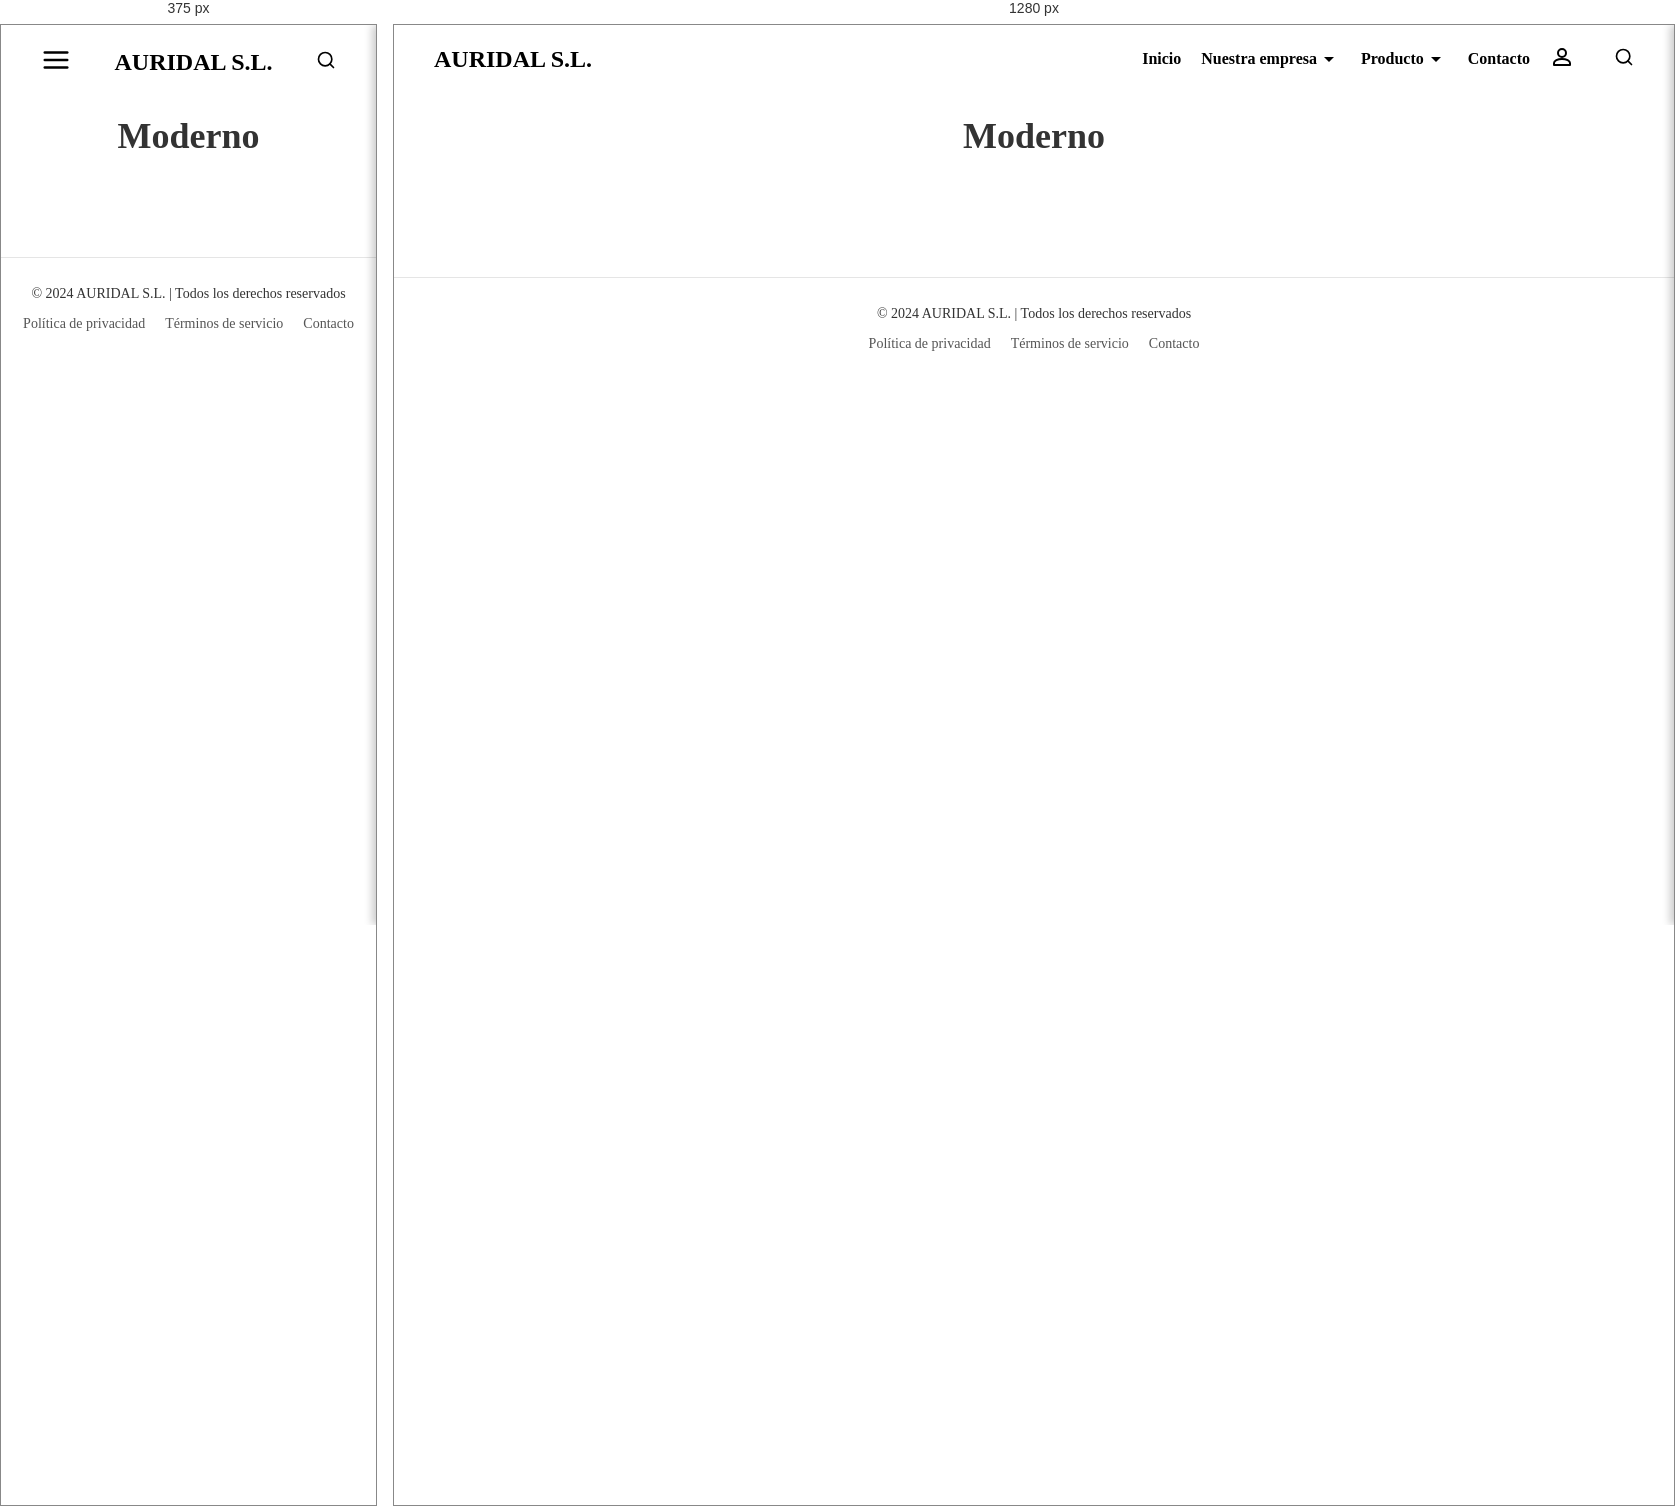
Rendered at 375 px and 1280 px, left to right.

<!-- file: moderno.html -->
<!DOCTYPE html>
<html lang="en">
<head>
    <meta charset="UTF-8">
    <meta name="viewport" content="width=device-width, initial-scale=1.0">
    <title>Moderno - AURIDAL S.L.</title>
    <link rel="stylesheet" href="../css/styles.css">
    <link href="https://fonts.googleapis.com/css2?family=Playfair+Display&display=swap" rel="stylesheet">
    <link rel="icon" type="image/x-icon" href="/images/favicon.webp">
</head>
<body>
    <!-- Barra  de navegación -->
    <header>
        <nav class="top-menu">
            <div class="menu-icon" id="menuIcon">
                <!-- SVG for the Menu Icon -->
                <svg xmlns="http://www.w3.org/2000/svg" width="30" height="30" viewBox="0 0 24 24" fill="none" stroke="black" stroke-width="2" stroke-linecap="round" stroke-linejoin="round" id="menuSvg">
                    <line x1="3" y1="12" x2="21" y2="12"></line>
                    <line x1="3" y1="6" x2="21" y2="6"></line>
                    <line x1="3" y1="18" x2="21" y2="18"></line>
                </svg>
            </div>
            <a href="../index.html">
                <div class="logo">AURIDAL S.L.</div> 
            </a>
            <div class="menu-container">
                <ul class="menu">
                    <li><a href="../index.html">Inicio</a></li>
                    <li class="dropdown">
                        <a href="#" class="dropbtn" role="link" tabindex="0" aria-expanded="false" aria-haspopup="true">
                            Nuestra empresa
                            <svg xmlns="http://www.w3.org/2000/svg" viewBox="0 0 24 24" width="24" height="24">
                                <path fill="black" d="M7 10l5 5 5-5z"/>
                            </svg>
                        </a>
                        <div class="dropdown-content">
                            <a href="../nuestraEmpresa/queOfrecemos.html">¿Qué ofrecemos?</a>
                            <a href="../nuestraEmpresa/quienesSomos.html">¿Quiénes somos?</a>
                        </div>
                    </li>
                    <li class="dropdown">
                        <a href="#" class="dropbtn" role="link" tabindex="0" aria-expanded="false" aria-haspopup="true">
                            Producto
                            <svg xmlns="http://www.w3.org/2000/svg" viewBox="0 0 24 24" width="24" height="24">
                                <path fill="black" d="M7 10l5 5 5-5z"/>
                            </svg>
                        </a>
                        <div class="dropdown-content">
                            <a href="../producto/colores.html">Colores</a>
                            <a href="../producto/clasico.html">Clásico</a>
                            <a href="../producto/natural.html">Natural</a>
                            <a href="../producto/moderno.html">Moderno</a>
                        </div>
                    </li>
                    <li><a href="../pie/contacto.html">Contacto</a></li>
                    <li id="userIcon" class="dropdown">
                        <a href="#" id="profileButton">
                            <svg xmlns="http://www.w3.org/2000/svg" width="24" height="24" viewBox="0 0 24 24" fill="none" stroke="currentColor" stroke-width="2" stroke-linecap="round" stroke-linejoin="round">
                                <path d="M12 12c2.21 0 4-1.79 4-4s-1.79-4-4-4-4 1.79-4 4 1.79 4 4 4z"/>
                                <path d="M12 14c-4.42 0-8 1.79-8 4v2h16v-2c0-2.21-3.58-4-8-4z"/>
                            </svg>
                        </a>
                        <div  id="userDropdown" class="dropdown-content">
                            <a href="../login.html">Inicia sesión</a>
                        </div>
                    </li>
                </ul>
                <div class="search-container">
                    <input type="text" placeholder="Search..." id="searchInput" class="hidden">
                    <button id="searchButton">
                        <!-- Inline SVG for the search icon -->
                        <svg class="search-icon" xmlns="http://www.w3.org/2000/svg" width="20" height="20" viewBox="0 0 24 24" fill="none" stroke="currentColor" stroke-width="2" stroke-linecap="round" stroke-linejoin="round">
                            <circle cx="11" cy="11" r="8"></circle>
                            <line x1="21" y1="21" x2="16.65" y2="16.65"></line>
                        </svg>
                    </button>
                </div>
                
            </div>
        </nav>
    </header>

    <!-- Side Navigation Menu for Mobile (hidden by default) -->
    <div id="sideMenu" class="side-menu">
        <div class="side-menu-header">
            <a href="../index.html">
                <div class="logo">AURIDAL S.L.</div> 
            </a>
            <a href="#" class="closebtn" id="closeBtn">&times;</a>
        </div>
        <ul class="dropdown">
            <a href="../login.html" id="sideMenuAuthLink" class="dropbtn" role="link" tabindex="0" aria-expanded="false" aria-haspopup="true">
                <svg xmlns="http://www.w3.org/2000/svg" width="24" height="24" viewBox="0 0 24 24" fill="none" stroke="currentColor" stroke-width="2" stroke-linecap="round" stroke-linejoin="round">
                    <path d="M12 12c2.21 0 4-1.79 4-4s-1.79-4-4-4-4 1.79-4 4 1.79 4 4 4z"/>
                    <path d="M12 14c-4.42 0-8 1.79-8 4v2h16v-2c0-2.21-3.58-4-8-4z"/>
                </svg>
                Inicia sesión
            </a>
        </ul>
        <ul class="dropdown">
            <a href="#" class="dropbtn" role="link" tabindex="0" aria-expanded="false" aria-haspopup="true">
              Nuestra empresa
                <svg xmlns="http://www.w3.org/2000/svg" viewBox="0 0 24 24" width="24" height="24">
                    <path fill="white" d="M7 10l5 5 5-5z"/>
                </svg>
            </a>
            <div class="dropdown-content">
                <a href="../nuestraEmpresa/queOfrecemos.html">¿Qué ofrecemos?</a>
                <a href="../nuestraEmpresa/quienesSomos.html">¿Quiénes somos?</a>
            </div>
        </ul>
        <ul class="dropdown">
            <a href="#" class="dropbtn" role="link" tabindex="0" aria-expanded="false" aria-haspopup="true">
              Producto
                <svg xmlns="http://www.w3.org/2000/svg" viewBox="0 0 24 24" width="24" height="24">
                    <path fill="white" d="M7 10l5 5 5-5z"/>
                </svg>
            </a>
            <div class="dropdown-content">
                <a href="../producto/colores.html">Colores</a>
                <a href="../producto/clasico.html">Clásico</a>
                <a href="../producto/natural.html">Natural</a>
                <a href="../producto/moderno.html">Moderno</a>
            </div>
        </ul>
        <ul>
            <a href="../pie/contacto.html">Contacto</a>
        </ul>
    </div>

    <!-- Cart Sidebar -->
    <div id="cart-sidebar" class="cart-sidebar">
        <div class="cart-sidebar-header">
            <h2>Tu Carrito</h2>
            <button class="close-cart" onclick="toggleCartSidebar()">✖</button>
        </div>
        <div id="cart-items" class="cart-items">
            <!-- Cart items will be dynamically loaded here -->
        </div>
        <div class="cart-sidebar-footer">
            <button class="checkout-button">
                <strong style="font-size: 18px;">Generar factura</strong>
                <p><span id="total-amount">0.00€</span></p>
            </button>
        </div>
    </div> 

    <!-- Main content -->
    <main>
        <!-- Title -->
        <div>
            <section class="product-title">
                <h1>Moderno</h1>
                <!-- Breadcrumb with Home Icon -->
            <p>
                <!-- Home SVG icon
                <a href="../index.html" style="text-decoration: none; color: inherit;">
                    <svg href="../index.html" xmlns="http://www.w3.org/2000/svg" width="16" height="16" fill="currentColor" class="bi bi-house" viewBox="0 0 16 16">
                        <path fill-rule="evenodd" d="M8 .134l6.571 5.428c.326.27.429.745.245 1.12a.857.857 0 0 1-.794.48H12.86v5.527a.857.857 0 0 1-.857.857h-1.715a.857.857 0 0 1-.857-.857V9.429H6.571v3.857a.857.857 0 0 1-.857.857H4a.857.857 0 0 1-.857-.857V7.163H2.128a.857.857 0 0 1-.794-.48.857.857 0 0 1 .245-1.12L8 .134z"/>
                    </svg>
                </a>
                    > Producto > 
                <a href="moderno.html" style="text-decoration: none; color: inherit;"> Moderno -->
            </p>
            </section>
        </div>

        <!-- Mosaic of Products with Arrow Navigation -->
        <section class="product-mosaic">
            <div class="product-grid">

            </div>
        </section>
        
        <!-- Pop-Up Notification -->
        <div id="popup" class="popup">
            <span id="popup-close" class="popup-close">&times;</span>
            <div id="popup-emoji" class="popup-emoji"></div>
            <span id="popup-message"></span>
        </div>
    </main>

    <script src="../js/utils.js"></script>
    <script src="../js/category.js"></script>
    <script>
        // Set the category name
        const category = 'moderno';

        // Update the page title and breadcrumb
        document.title = `${capitalizeFirstLetter(category)} - AURIDAL S.L.`;
        document.querySelector('.product-title h1').textContent = capitalizeFirstLetter(category);
        const breadcrumb = document.querySelector('.product-title p');
        console.log("Breadcrumb:", breadcrumb);
        breadcrumb.innerHTML = 
        `<!-- Home SVG icon -->
                <a href="../index.html" style="text-decoration: none; color: inherit;">
                    <svg href="../index.html" xmlns="http://www.w3.org/2000/svg" width="16" height="16" fill="currentColor" class="bi bi-house" viewBox="0 0 16 16">
                        <path fill-rule="evenodd" d="M8 .134l6.571 5.428c.326.27.429.745.245 1.12a.857.857 0 0 1-.794.48H12.86v5.527a.857.857 0 0 1-.857.857h-1.715a.857.857 0 0 1-.857-.857V9.429H6.571v3.857a.857.857 0 0 1-.857.857H4a.857.857 0 0 1-.857-.857V7.163H2.128a.857.857 0 0 1-.794-.48.857.857 0 0 1 .245-1.12L8 .134z"/>
                    </svg>
                </a>
                    &gt Producto &gt
                    <a href="${category}.html" style="text-decoration: none; color: inherit;"> ${capitalizeFirstLetter(category)}</a>
        `;
        
        breadcrumb.href = `${category}.html`;

        // Load the products for this category
        loadCategory(category);
    </script>


    <!-- Footer -->
    <footer class="site-footer">
        <div class="footer-content">
            <p>© 2024 AURIDAL S.L. | Todos los derechos reservados</p>
            <ul class="footer-menu">
                <li><a href="../pie/privacidad.html">Política de privacidad</a></li>
                <li><a href="../pie/servicio.html">Términos de servicio</a></li>
                <li><a href="../pie/contacto.html">Contacto</a></li>
            </ul>
        </div>
    </footer>
</body>
</html>

/* @media block from styles.css */
@media (max-width: 768px) {
    .side-menu{
        display:inline-block;
    }
    .menu-icon {
        display: inline-block !important; /* Override with !important to ensure this rule takes effect */
        cursor: pointer;
        position: relative;
        z-index: 1002;
        margin-right: 20px;
    }

    .menu-icon-image {
        width: 30px;
        height: 30px;
        display: block;
    }
    .menu {
        display:none;
    }

    .dropdown-content {
        background-color: #ffffff; /* Default background color */
        width: 100%; /* Full width dropdown */
        padding: 10px;
        box-shadow: 0px 4px 8px rgba(0, 0, 0, 0.1);
    }

    /* Styling the dropdown items */
    .dropdown-content a {
        display: block;
        padding: 12px 20px;
        color: #333; /* Default text color */
        text-align: left;
        text-decoration: none;
    }

    /* Adjust dropdown icon */
    .dropdown-icon {
        fill: #333; /* Default color for mobile dropdown icon */
    }

    
}

/* @media block from styles.css */
@media (max-width: 768px) {
    .hero h1 {
        font-size: 34pt;
        font-weight: 400;
        letter-spacing: -0.1px;
        padding: 20px 40px;
        margin: 20px;
    }
}

/* @media block from styles.css */
@media (max-width: 768px) {
    .product-mosaic{
        margin: 20px;
    }

    .product-grid {
        grid-template-columns: repeat(1, 1fr);

    }
}

/* @media block from styles.css */
@media (max-width: 768px) {
    .flex-container {
        flex-direction: column !important; /* Stack items vertically */
        justify-content: center !important; /* Center items */
        align-items: center !important; /* Center horizontally */
        text-align: center !important;
        gap: 0px !important; /* Remove extra spacing on mobile */
    }

    .left, .right {
        width: 100% !important; /* Make each div full width on mobile */
        margin-bottom: 20px !important; /* Add spacing between sections */
    }
}

/* @media block from styles.css */
@media (max-width: 768px) {
    .product-details {
        flex-direction: column; /* Stack images and details vertically on smaller screens */
    }

    .product-image-container, .product-info {
        max-width: 100%;
    }

    .product-info {
        margin-top: 20px;
    }
}